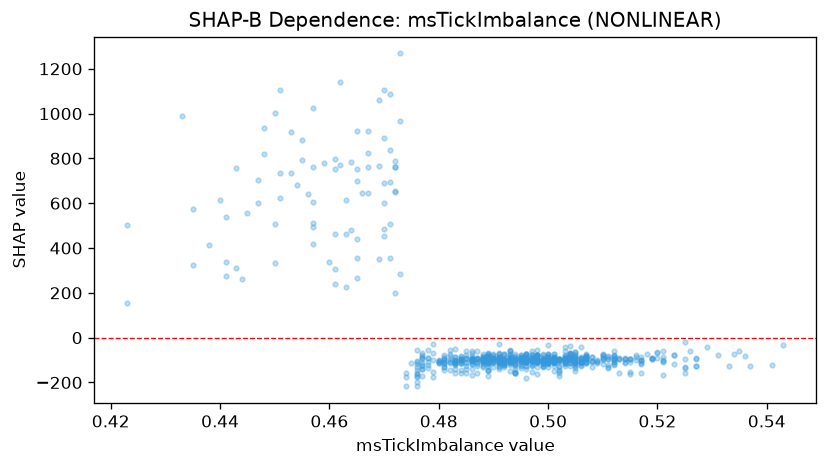

The file beside this chart, header and first rows:
feature_value, shap_value
0.5, -101.9
0.517, -101.9
0.503, -128.1
0.505, -84.72
0.504, -72.68
0.531, -77.52
0.517, -84.72
0.508, -85.05
0.494, -72.52
0.495, -77.36
0.498, -77.36
0.512, -75.75
0.506, -89.55
0.534, -72.52
0.485, -89.91
0.489, -98.67
0.501, -72.68
0.523, -77.71
0.496, -72.52
0.496, -70.92
0.535, -59.77
0.51, -72.68
0.505, -77.36
0.502, -94.58
0.52, -89.55
0.513, -89.55
0.52, -64.8
0.51, -77.36
0.52, -69.02
0.49, -89.55
0.501, -108.2
0.496, -108.4
0.492, -120.4
0.49, -113.1
0.507, -74.01
0.498, -56.98
0.508, -132.8
0.512, -120.8
0.494, -117.3
0.523, -77.36
0.505, -137.6
0.536, -81.55
0.527, -125.6
0.502, -132.8
0.521, -167.1
0.502, -145
0.519, -89.89
0.519, -97.09
0.503, -89.89
0.501, -97.09
0.507, -97.09
0.514, -94.74
0.497, -89.55
0.512, -81.21
0.525, -93.75
0.508, -109.3
0.499, -101.9
0.509, -111
0.488, -109.3
0.492, -101.9
... 682 more rows
